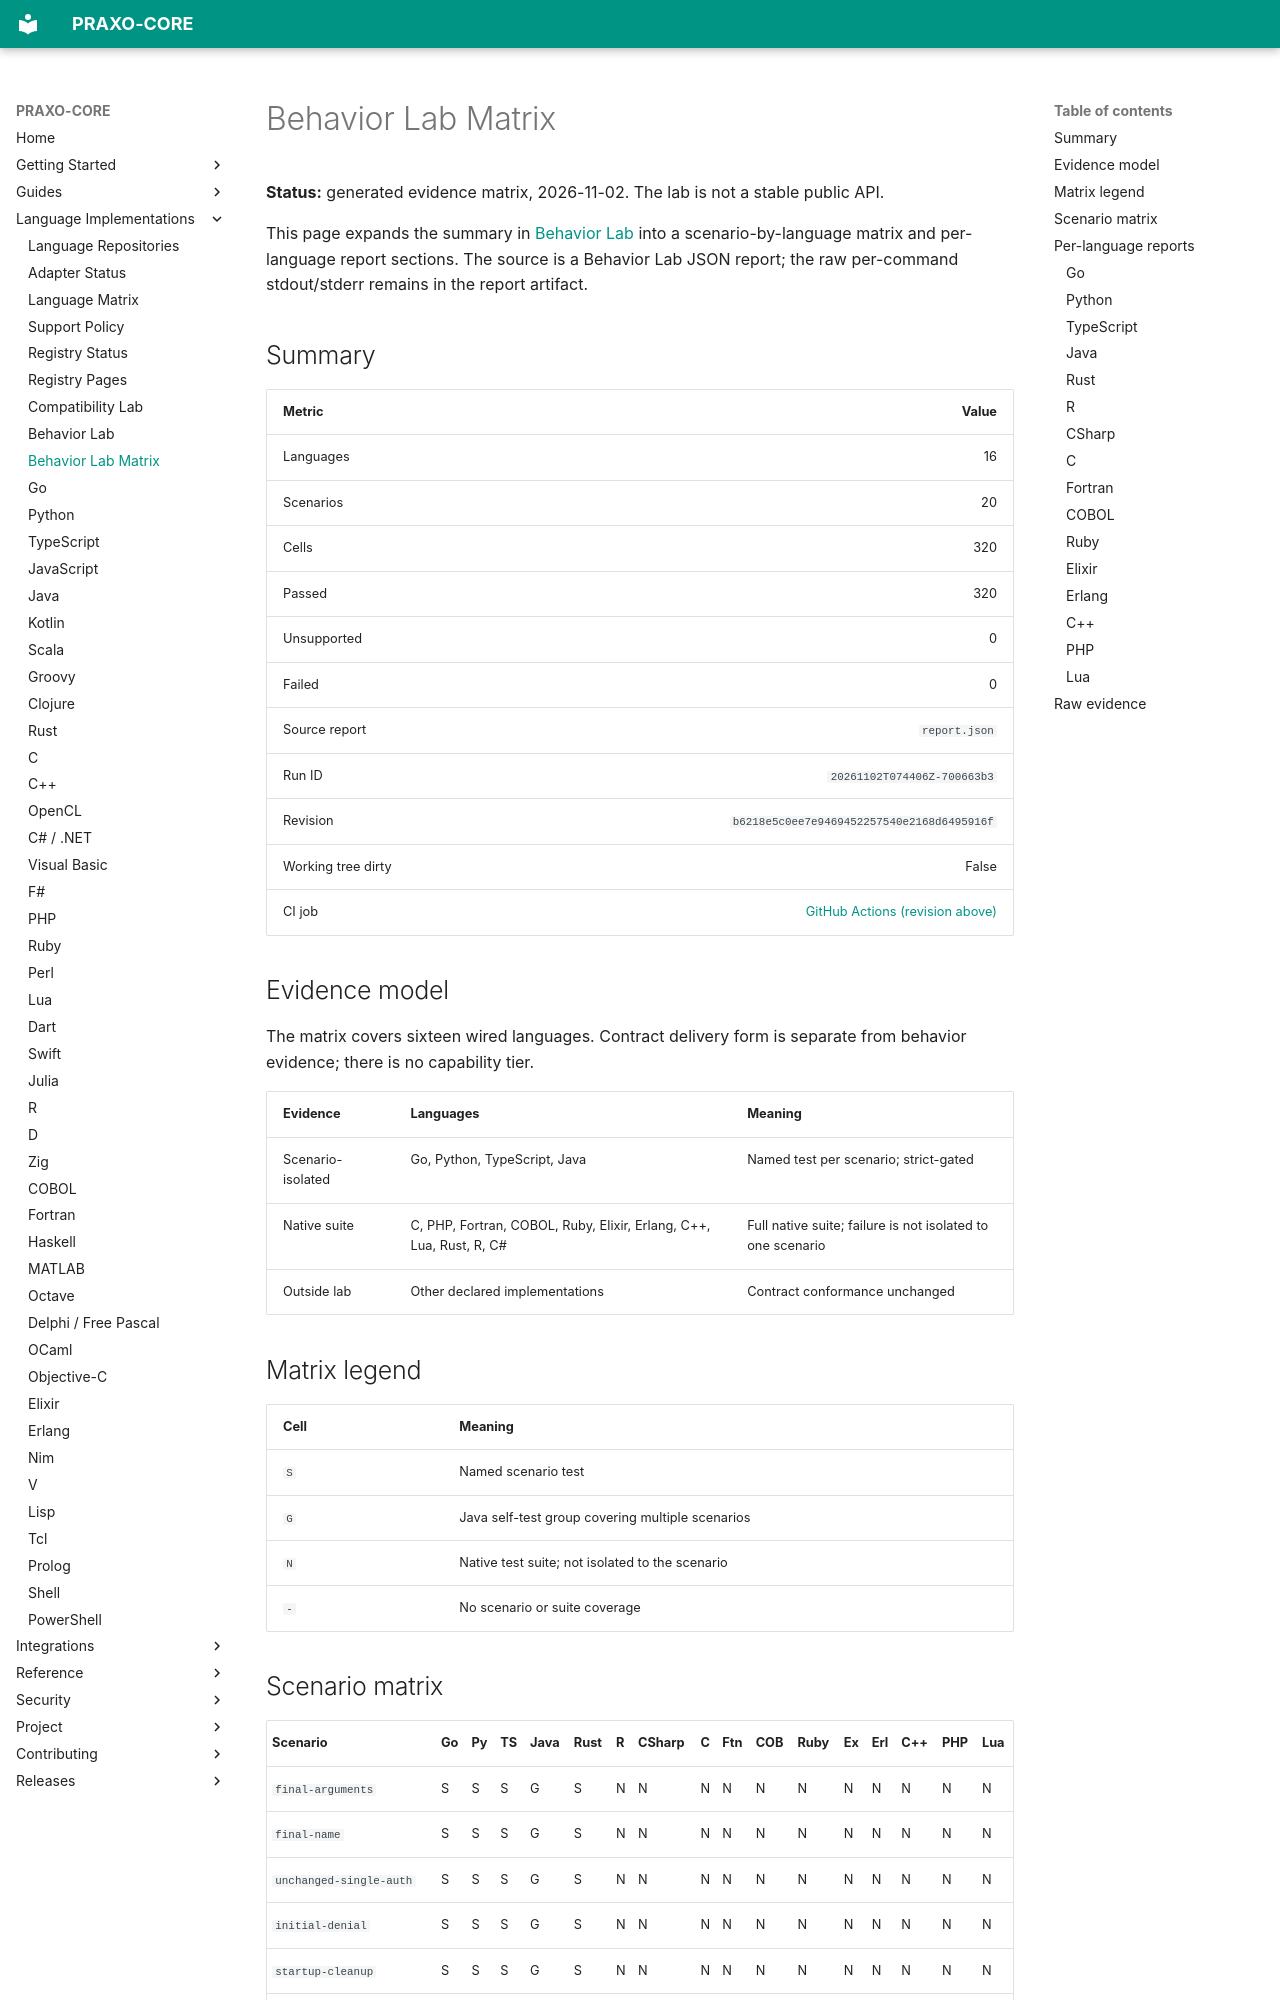

repository: axisvela/praxo-core · page: languages/behavior-lab-matrix/index.html · generator: mkdocs

<!-- Generated by scripts/labs/behavior_lab_matrix.py from a Behavior Lab JSON report; do not edit by hand. -->

# Behavior Lab Matrix

**Status:** generated evidence matrix, 2026-11-02. The lab is not a stable public API.

This page expands the summary in [Behavior Lab](behavior-lab.md) into a scenario-by-language matrix and per-language report sections. The source is a Behavior Lab JSON report; the raw per-command stdout/stderr remains in the report artifact.

## Summary

| Metric | Value |
| --- | ---: |
| Languages | 16 |
| Scenarios | 20 |
| Cells | 320 |
| Passed | 320 |
| Unsupported | 0 |
| Failed | 0 |
| Source report | `report.json` |
| Run ID | `20261102T074406Z-700663b3` |
| Revision | `b6218e5c0ee7e9469452257540e2168d6495916f` |
| Working tree dirty | False |
| CI job | [GitHub Actions (revision above)](https://github.com/axisvela/praxo-core/actions/runs/41407891314/job/125153985339) |

## Evidence model

The matrix covers sixteen wired languages. Contract delivery form is separate
from behavior evidence; there is no capability tier.

| Evidence | Languages | Meaning |
| --- | --- | --- |
| Scenario-isolated | Go, Python, TypeScript, Java | Named test per scenario; strict-gated |
| Native suite | C, PHP, Fortran, COBOL, Ruby, Elixir, Erlang, C++, Lua, Rust, R, C# | Full native suite; failure is not isolated to one scenario |
| Outside lab | Other declared implementations | Contract conformance unchanged |

## Matrix legend

| Cell | Meaning |
| --- | --- |
| `S` | Named scenario test |
| `G` | Java self-test group covering multiple scenarios |
| `N` | Native test suite; not isolated to the scenario |
| `-` | No scenario or suite coverage |
